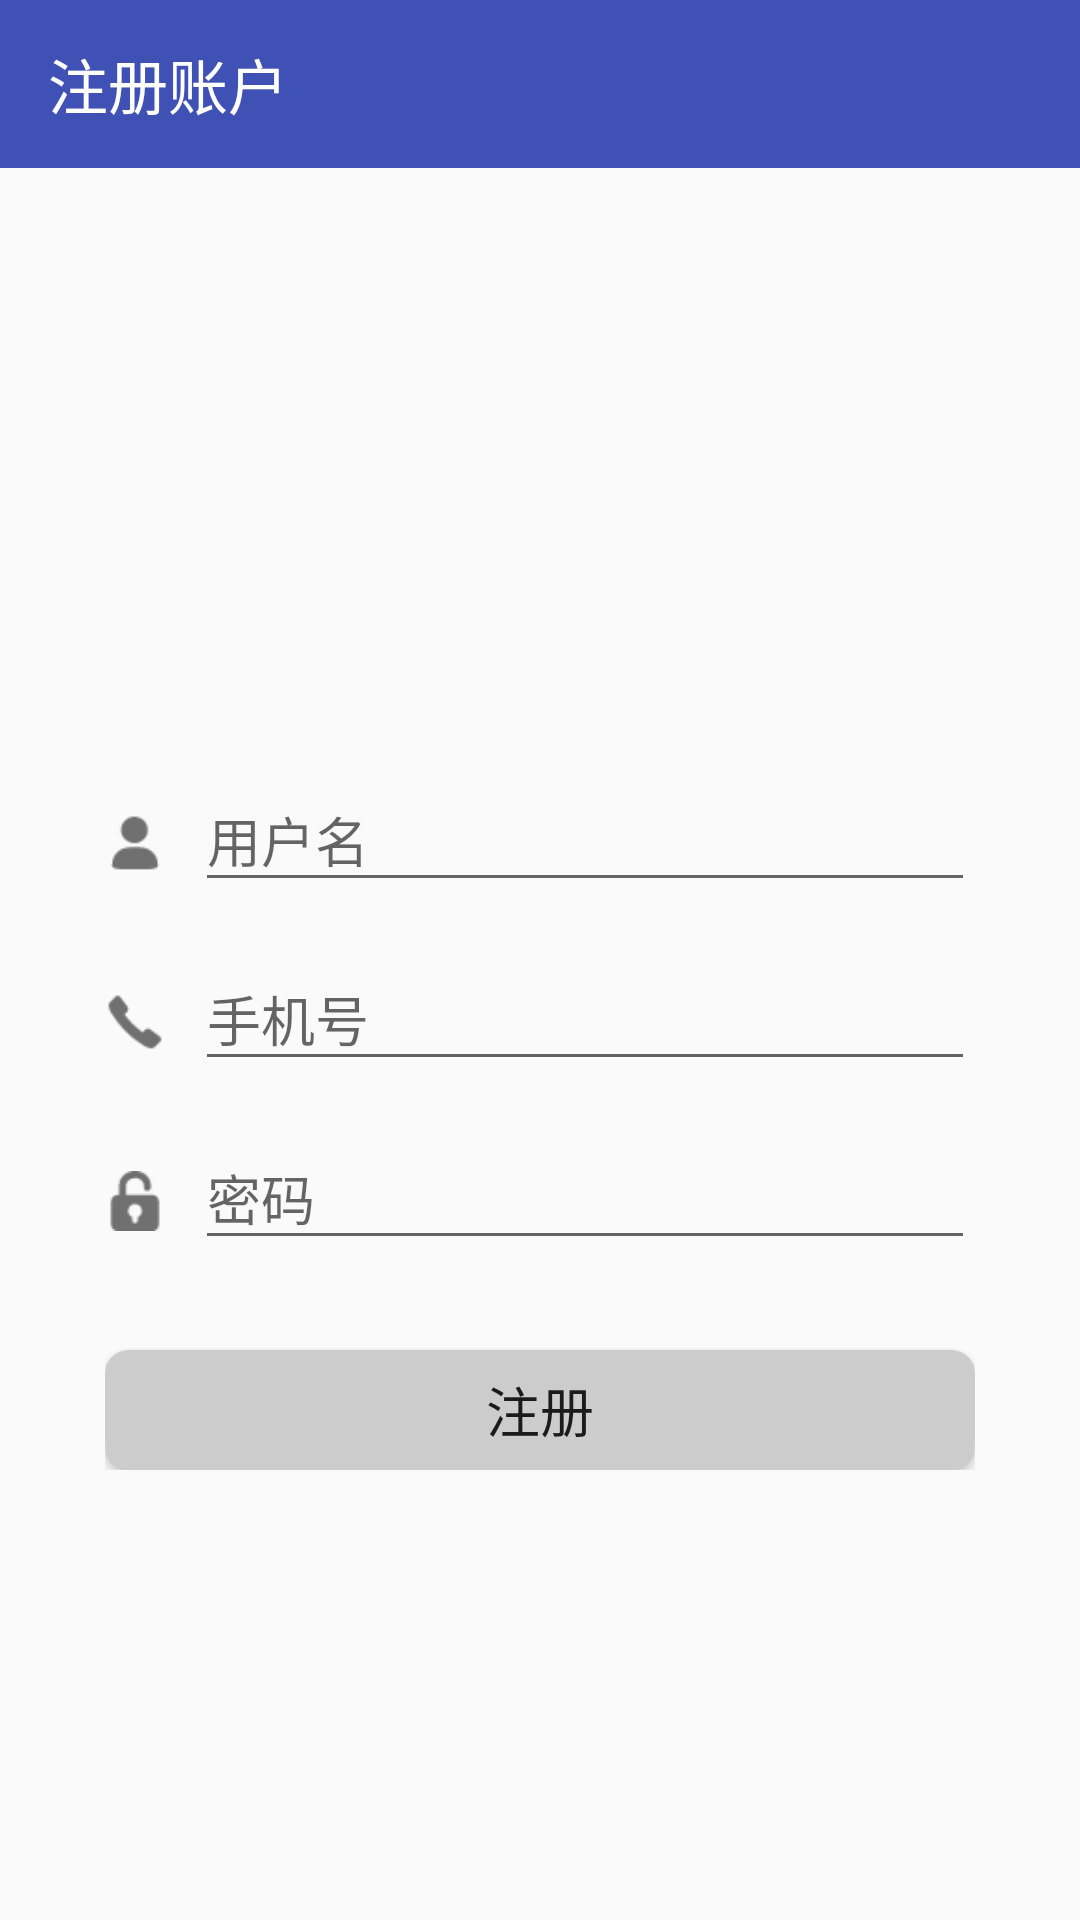

Reconstruct the res/layout file that produces this screen, plus the resources it refers to.
<!-- AndroidManifest.xml: application theme AppTheme -->
<!-- res/layout/register_main.xml -->
<?xml version="1.0" encoding="utf-8"?>
<LinearLayout xmlns:android="http://schemas.android.com/apk/res/android"
              android:layout_width="match_parent"
              android:layout_height="match_parent"
              android:stretchColumns="1"
              android:orientation="vertical"
              xmlns:app="http://schemas.android.com/apk/res-auto">
    <android.support.v7.widget.Toolbar
        android:id="@+id/id_toolbar"
        app:title="注册账户"
        app:titleTextColor="#FFFFFF"
        android:layout_height="wrap_content"
        android:minHeight="?attr/actionBarSize"
        android:layout_width="match_parent"
        android:background="@color/colorPrimary"/>
    <RelativeLayout
        android:layout_width="wrap_content"
        android:layout_gravity="center"
        android:layout_margin="20dp"
        android:padding="15dp"
        android:layout_height="wrap_content">
        <ImageView
            android:id="@+id/image"
            android:layout_width="wrap_content"
            android:layout_height="150dp"
            android:background="@mipmap/welcome"/>
        <ImageView
            android:id="@+id/imag_name"
            android:layout_width="20dp"
            android:layout_height="20dp"
            android:layout_below="@id/image"
            android:layout_marginTop="30dp"
            android:src="@mipmap/user2"/>
        <android.support.design.widget.TextInputLayout
            android:id="@+id/text_login_name"
            android:layout_below="@id/image"
            android:layout_toRightOf="@id/imag_name"
            android:layout_marginLeft="10dp"
            android:layout_width="match_parent"
            android:layout_height="wrap_content"
            app:hintTextAppearance="@style/FloatingStyle">
            <EditText
                android:id="@+id/edit_name"
                android:layout_width="match_parent"
                android:layout_height="wrap_content"
                android:inputType="textPersonName"
                android:hint="用户名" />
        </android.support.design.widget.TextInputLayout>
        <ImageView
            android:id="@+id/imag_mobile"
            android:layout_width="20dp"
            android:layout_height="20dp"
            android:layout_below="@id/text_login_name"
            android:layout_marginTop="30dp"
            android:src="@mipmap/mobile"/>
        <android.support.design.widget.TextInputLayout
            android:id="@+id/text_mobile"
            android:layout_toRightOf="@id/imag_mobile"
            android:layout_marginLeft="10dp"
            android:layout_width="match_parent"
            android:layout_height="wrap_content"
            android:layout_below="@id/text_login_name"
            app:hintTextAppearance="@style/FloatingStyle">
            <EditText
                android:id="@+id/edit_mobile"
                android:layout_width="match_parent"
                android:layout_height="wrap_content"
                android:inputType="textPersonName"
                android:hint="手机号" />
        </android.support.design.widget.TextInputLayout>
        <ImageView
            android:id="@+id/imag_password"
            android:layout_width="20dp"
            android:layout_height="20dp"
            android:layout_below="@id/text_mobile"
            android:layout_marginTop="30dp"
            android:src="@mipmap/password"/>
        <android.support.design.widget.TextInputLayout
            android:id="@+id/text_password"
            android:layout_toRightOf="@id/imag_password"
            android:layout_marginLeft="10dp"
            android:layout_width="match_parent"
            android:layout_height="wrap_content"
            android:layout_below="@id/text_mobile"
            app:hintTextAppearance="@style/FloatingStyle">
            <EditText
                android:id="@+id/edit_password"
                android:layout_width="match_parent"
                android:layout_height="wrap_content"
                android:inputType="textPassword"
                android:hint="密码" />
        </android.support.design.widget.TextInputLayout>
        <Button
            android:id="@+id/btn_login_in"
            android:layout_width="400dp"
            android:layout_height="40dp"
            android:layout_below="@id/text_password"
            android:layout_marginTop="30dp"
            android:background="@drawable/button"
            android:textSize="18sp"
            android:text="注册"/>

    </RelativeLayout>

</LinearLayout>
<!-- resources referenced by this layout -->
<resources>
  <color name="colorPrimary">#3F51B5</color>
  <!-- drawable button (drawable) -->
  <?xml version="1.0" encoding="utf-8"?>
  <selector xmlns:android="http://schemas.android.com/apk/res/android">
  
      <item android:state_pressed="false">
          <shape android:shape="rectangle">
              <corners android:radius="8dp"/>
              <solid android:color="#ffcccccc"/>
          </shape>
      </item>
      <item android:state_pressed="true">
          <shape android:shape="rectangle">
              <corners android:radius="8dp"/>
              <solid android:color="#ff666666"/>
          </shape>
      </item>
  </selector>
  <!-- mipmap mobile: png bitmap (mipmap-mdpi, 426 bytes) -->
  <!-- mipmap password: png bitmap (mipmap-mdpi, 570 bytes) -->
  <!-- mipmap user2: png bitmap (mipmap-mdpi, 512 bytes) -->
  <style name="FloatingStyle" parent="@android:style/TextAppearance">
          
          <item name="android:textColor">#AA00FF</item>
          
          <item name="android:textSize">20sp</item>
      </style>
  <style name="AppTheme" parent="Theme.AppCompat.Light.DarkActionBar">
          
          <item name="colorPrimary">@color/colorPrimary</item>
          <item name="colorPrimaryDark">@color/colorPrimaryDark</item>
          <item name="colorAccent">@color/colorAccent</item>
      </style>
  <color name="colorPrimaryDark">#303F9F</color>
  <color name="colorAccent">#FF4081</color>
</resources>
